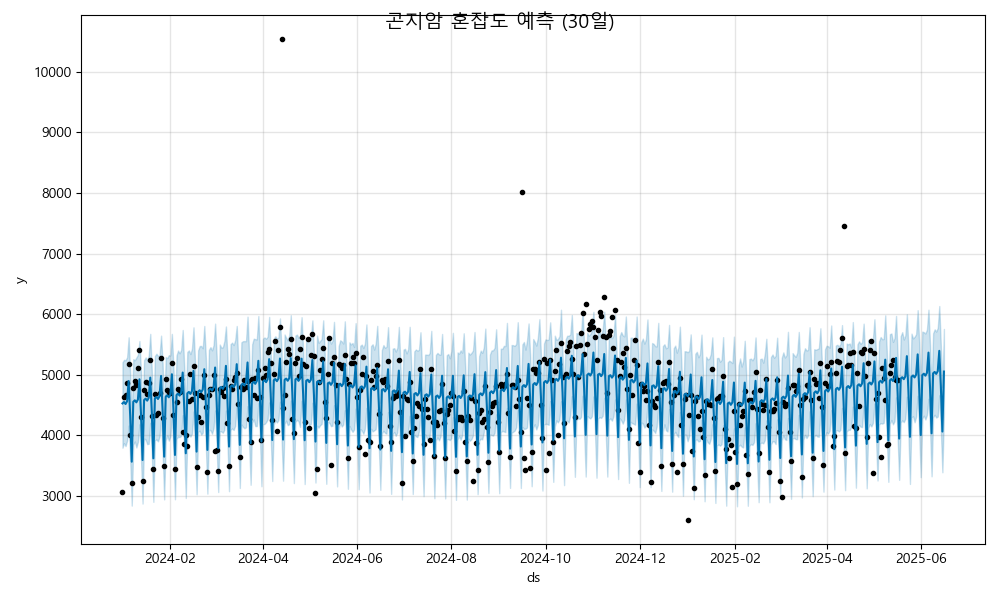

Values plotted in this chart, from the file beside it:
ds, yhat, yhat_lower, yhat_upper
2024-01-01, 4524, 3792, 5203
2024-01-02, 4547, 3868, 5244
2024-01-03, 4515, 3819, 5238
2024-01-04, 4561, 3911, 5285
2024-01-05, 4895, 4159, 5616
2024-01-06, 4319, 3594, 5002
2024-01-07, 3562, 2836, 4230
2024-01-08, 4552, 3843, 5255
2024-01-09, 4575, 3895, 5237
2024-01-10, 4542, 3797, 5281
2024-01-11, 4588, 3890, 5327
2024-01-12, 4923, 4178, 5555
2024-01-13, 4347, 3621, 5040
2024-01-14, 3589, 2870, 4285
2024-01-15, 4580, 3943, 5238
2024-01-16, 4603, 3927, 5284
2024-01-17, 4570, 3851, 5238
2024-01-18, 4616, 3858, 5311
2024-01-19, 4951, 4204, 5673
2024-01-20, 4375, 3689, 5057
2024-01-21, 3617, 2898, 4290
2024-01-22, 4608, 3914, 5307
2024-01-23, 4631, 3930, 5345
2024-01-24, 4598, 3898, 5309
2024-01-25, 4644, 3978, 5319
2024-01-26, 4978, 4278, 5643
2024-01-27, 4403, 3720, 5181
2024-01-28, 3645, 2939, 4353
2024-01-29, 4635, 3909, 5290
2024-01-30, 4658, 3995, 5272
2024-01-31, 4626, 3909, 5321
2024-02-01, 4672, 3979, 5316
2024-02-02, 5006, 4307, 5672
2024-02-03, 4430, 3757, 5125
2024-02-04, 3673, 2941, 4355
2024-02-05, 4663, 3936, 5317
2024-02-06, 4686, 3975, 5398
2024-02-07, 4653, 3968, 5352
2024-02-08, 4699, 3989, 5408
2024-02-09, 5034, 4331, 5737
2024-02-10, 4458, 3763, 5111
2024-02-11, 3700, 2962, 4391
2024-02-12, 4691, 3966, 5375
2024-02-13, 4714, 4020, 5400
2024-02-14, 4681, 3976, 5340
2024-02-15, 4727, 4023, 5429
2024-02-16, 5062, 4391, 5781
2024-02-17, 4486, 3806, 5208
2024-02-18, 3728, 3024, 4440
2024-02-19, 4719, 4055, 5401
2024-02-20, 4742, 4074, 5472
2024-02-21, 4709, 4008, 5474
2024-02-22, 4755, 4042, 5436
2024-02-23, 5089, 4428, 5803
2024-02-24, 4514, 3828, 5274
2024-02-25, 3756, 3034, 4470
2024-02-26, 4746, 4088, 5410
2024-02-27, 4770, 4082, 5454
2024-02-28, 4737, 4024, 5401
2024-02-29, 4783, 4119, 5488
... 473 more rows
